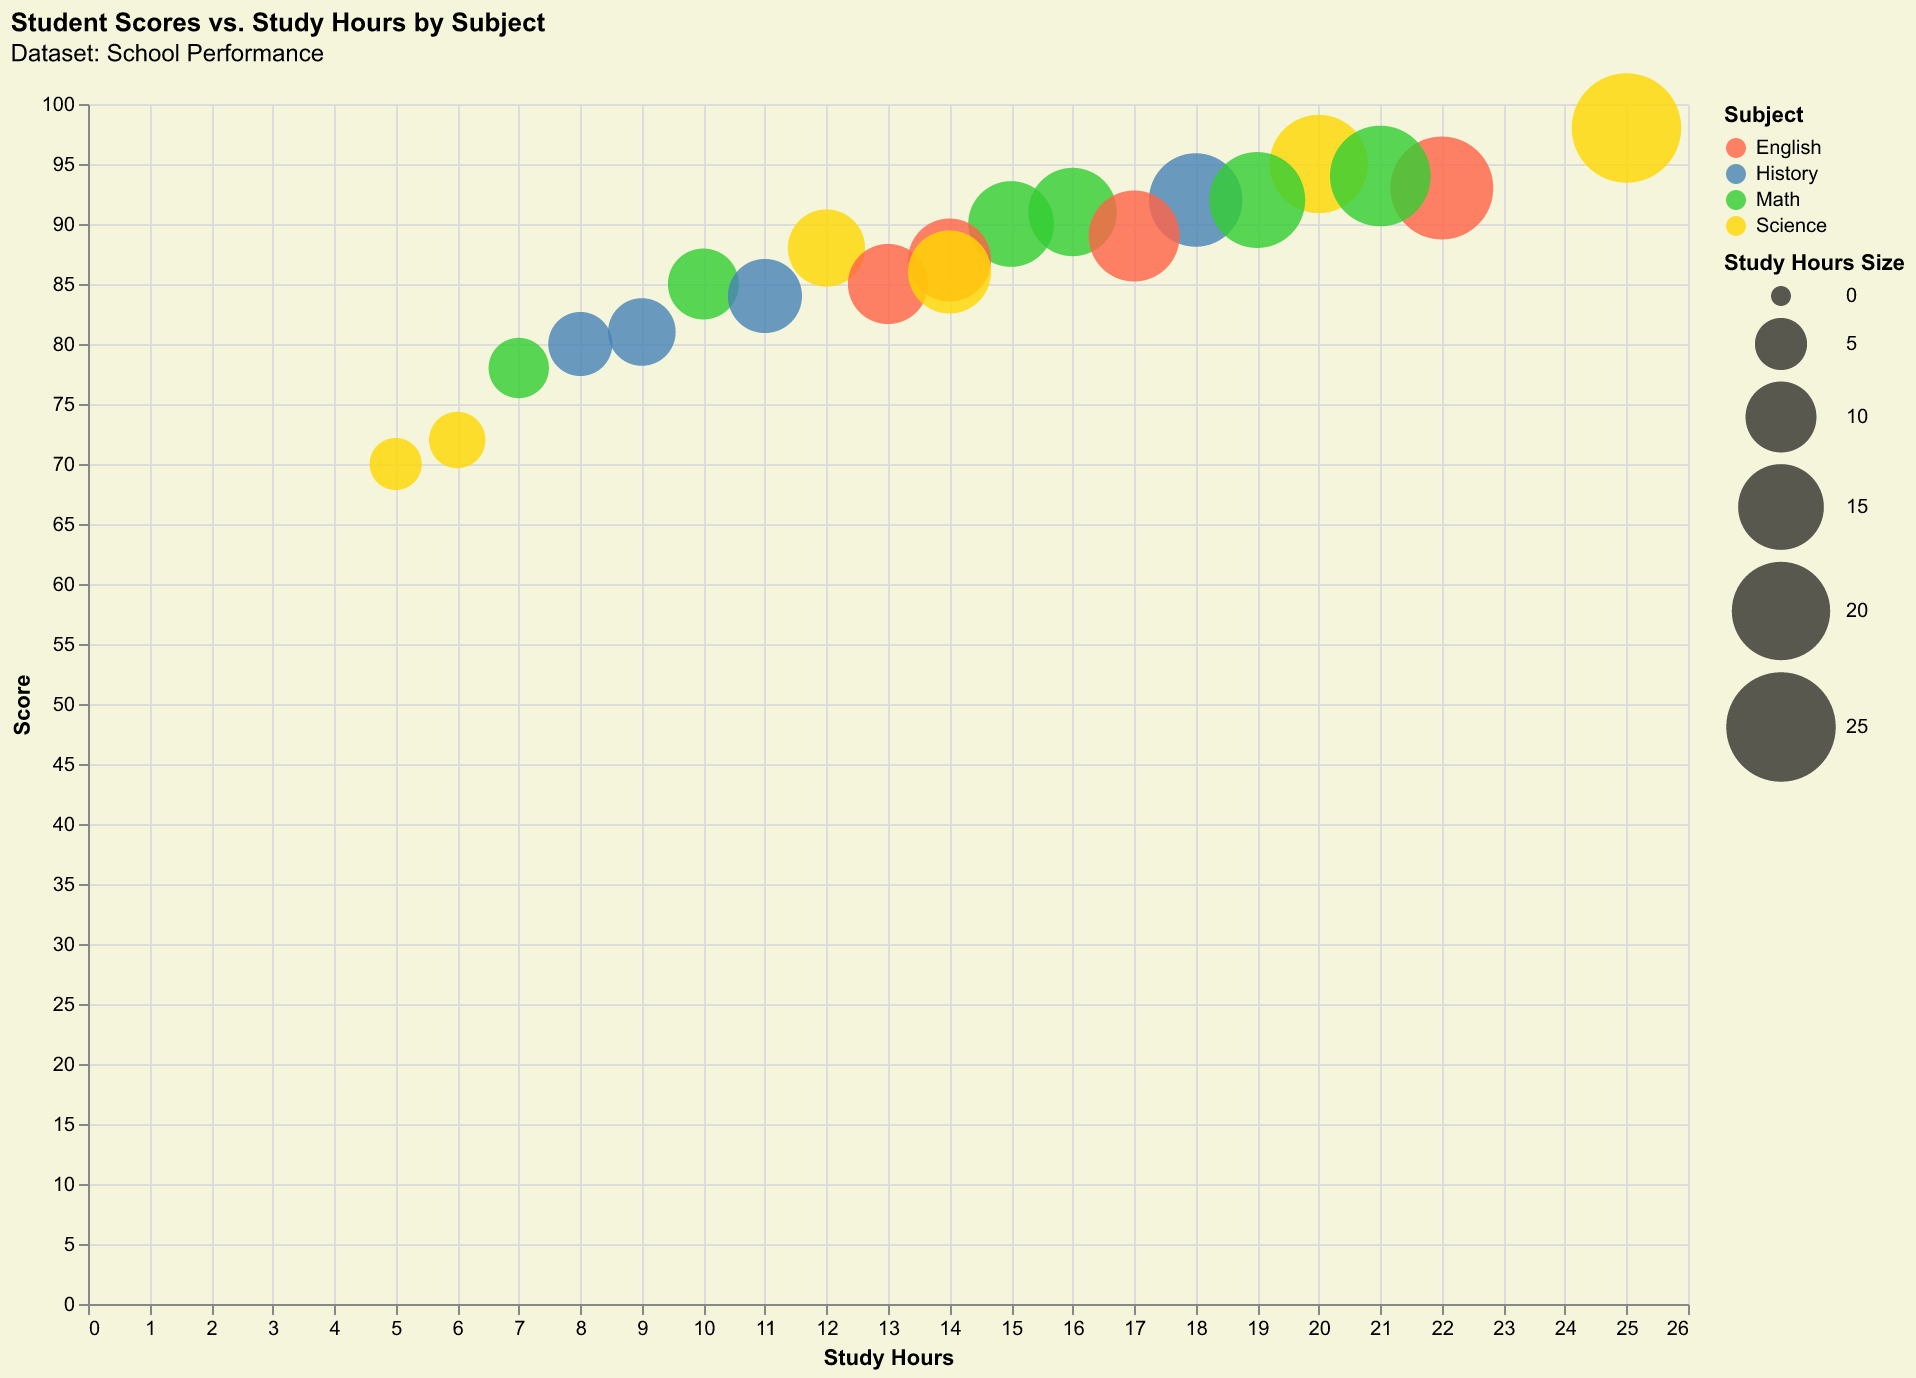

The data file committed next to this chart (first rows):
Subject, Student, Study Hours, Score
Math, Student A, 10, 85
Math, Student B, 15, 90
Science, Student C, 12, 88
Science, Student D, 20, 95
History, Student E, 8, 80
History, Student F, 18, 92
English, Student G, 14, 87
English, Student H, 22, 93
Math, Student I, 16, 91
Math, Student J, 7, 78
Science, Student K, 25, 98
Science, Student L, 6, 72
History, Student M, 11, 84
History, Student N, 9, 81
English, Student O, 17, 89
English, Student P, 13, 85
Math, Student Q, 21, 94
Math, Student R, 19, 92
Science, Student S, 5, 70
Science, Student T, 14, 86
